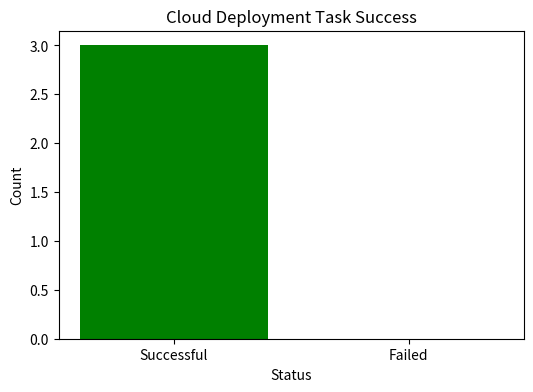

The script that saved this image:
# %% cloud_deployment.py
# Setup: pip install transformers matplotlib pandas
import matplotlib.pyplot as plt
from collections import Counter
import time

# Synthetic Data: Simulated deployment tasks
deployment_tasks = [
    {"task": "Configure environment", "platform": "Hugging Face Spaces"},
    {"task": "Upload model", "platform": "Hugging Face Spaces"},
    {"task": "Test endpoint", "platform": "Hugging Face Spaces"}
]

# Function to simulate cloud deployment and visualize results
def simulate_cloud_deployment():
    print("Synthetic Data: Deployment tasks")
    print("Tasks:", [t["task"] for t in deployment_tasks])
    
    # Track deployment success
    success_counts = {"Successful": 0, "Failed": 0}
    task_times = []
    
    for task in deployment_tasks:
        try:
            start_time = time.time()
            # Simulate task (e.g., uploading model, configuring environment)
            time.sleep(0.1)  # Mock delay
            task_times.append(time.time() - start_time)
            success_counts["Successful"] += 1
            print(f"Task {task['task']} on {task['platform']} completed")
        except Exception as e:
            success_counts["Failed"] += 1
            print(f"Error in {task['task']}: {e}")
    
    # Visualization
    plt.figure(figsize=(6, 4))
    plt.bar(success_counts.keys(), success_counts.values(), color=['green', 'red'])
    plt.title("Cloud Deployment Task Success")
    plt.xlabel("Status")
    plt.ylabel("Count")
    plt.savefig("cloud_deployment_output.png")
    print("Visualization: Deployment success saved as cloud_deployment_output.png")

if __name__ == "__main__":
    simulate_cloud_deployment()